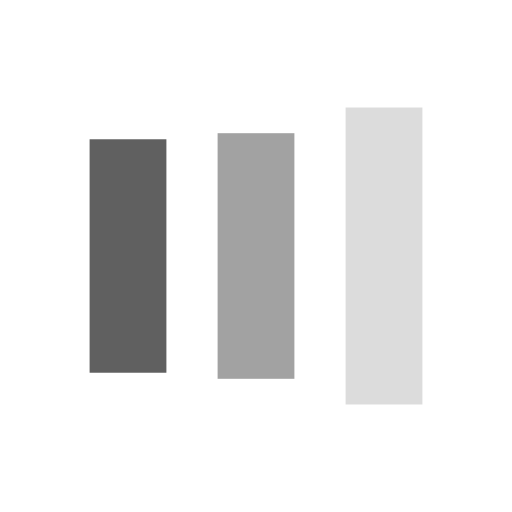
t = 0.00 s
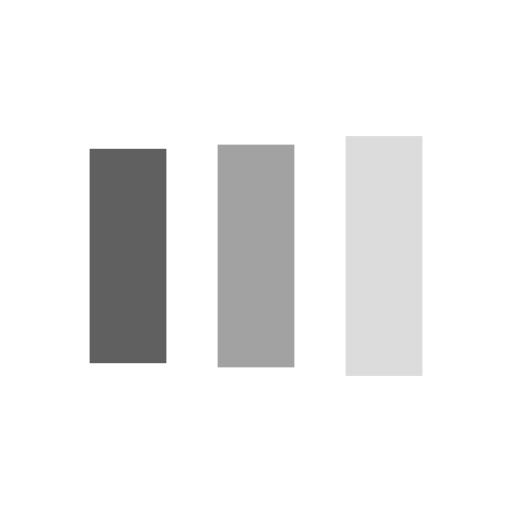
t = 0.13 s
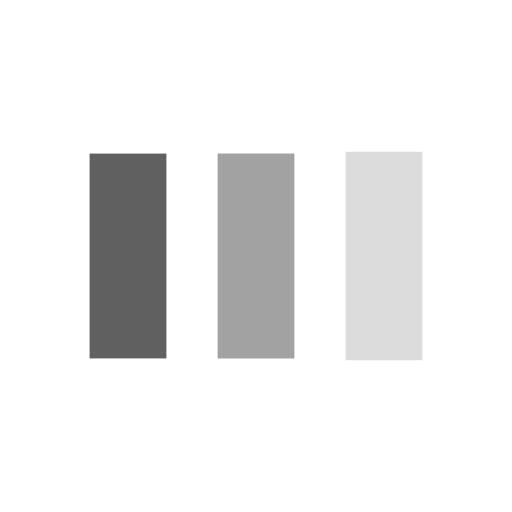
t = 0.38 s
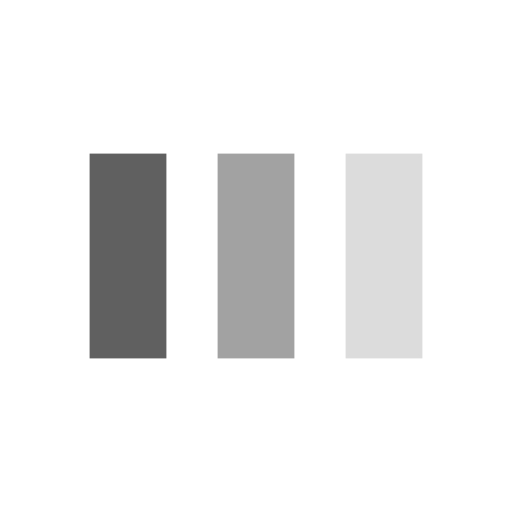
t = 0.50 s
t = 0.63 s: frame unchanged from t = 0.50 s, image omitted
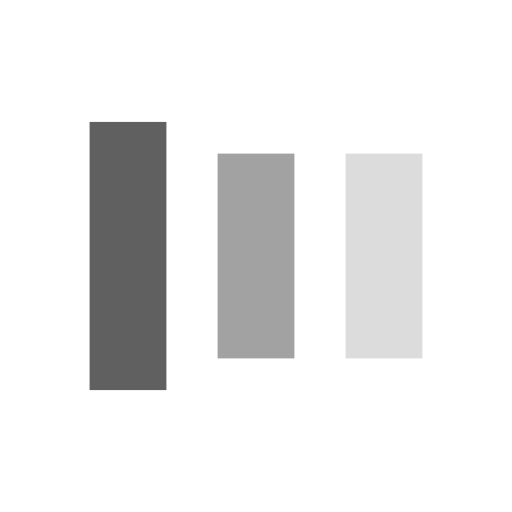
t = 0.88 s

The animated SVG that drew these frames (rendered in a browser with its animation timeline set to each time). Animation: 6 SMIL elements (animate=6); one cycle of 1.00 s, repeats indefinitely.

<?xml version="1.0" encoding="utf-8"?>
<svg xmlns="http://www.w3.org/2000/svg" xmlns:xlink="http://www.w3.org/1999/xlink" style="margin: auto; background: none; display: block; shape-rendering: auto;" width="200px" height="200px" viewBox="0 0 100 100" preserveAspectRatio="xMidYMid">
<rect x="17.5" y="30" width="15" height="40" fill="#606060">
  <animate attributeName="y" repeatCount="indefinite" dur="1s" calcMode="spline" keyTimes="0;0.5;1" values="18;30;30" keySplines="0 0.5 0.5 1;0 0.5 0.5 1" begin="-0.2s"></animate>
  <animate attributeName="height" repeatCount="indefinite" dur="1s" calcMode="spline" keyTimes="0;0.5;1" values="64;40;40" keySplines="0 0.5 0.5 1;0 0.5 0.5 1" begin="-0.2s"></animate>
</rect>
<rect x="42.5" y="30" width="15" height="40" fill="#a2a2a2">
  <animate attributeName="y" repeatCount="indefinite" dur="1s" calcMode="spline" keyTimes="0;0.5;1" values="20.999999999999996;30;30" keySplines="0 0.5 0.5 1;0 0.5 0.5 1" begin="-0.1s"></animate>
  <animate attributeName="height" repeatCount="indefinite" dur="1s" calcMode="spline" keyTimes="0;0.5;1" values="58.00000000000001;40;40" keySplines="0 0.5 0.5 1;0 0.5 0.5 1" begin="-0.1s"></animate>
</rect>
<rect x="67.5" y="30" width="15" height="40" fill="#dcdcdc">
  <animate attributeName="y" repeatCount="indefinite" dur="1s" calcMode="spline" keyTimes="0;0.5;1" values="20.999999999999996;30;30" keySplines="0 0.5 0.5 1;0 0.5 0.5 1"></animate>
  <animate attributeName="height" repeatCount="indefinite" dur="1s" calcMode="spline" keyTimes="0;0.5;1" values="58.00000000000001;40;40" keySplines="0 0.5 0.5 1;0 0.5 0.5 1"></animate>
</rect>
<!-- [ldio] generated by https://loading.io/ --></svg>
